Photos from the image-classification dataset "dataset" in the GitHub repository schwein69/VA_Project. Its 5 classes are: fist, index finger pointing, open palm, pinch, two fingers.

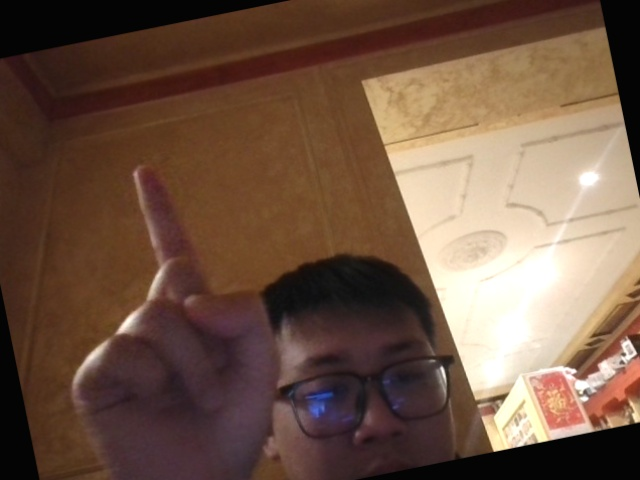
Label: index finger pointing

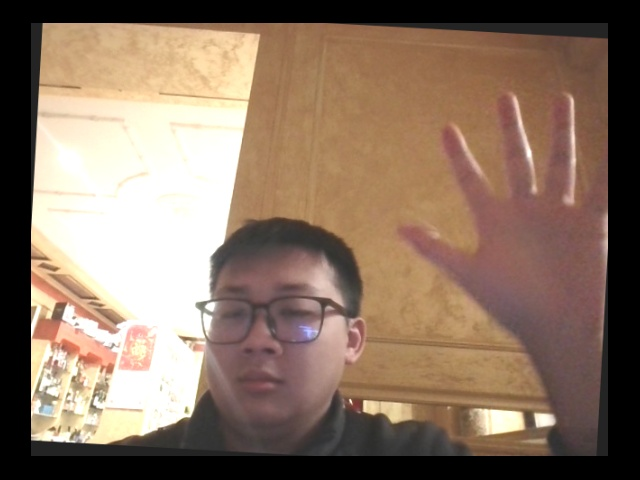
Label: open palm

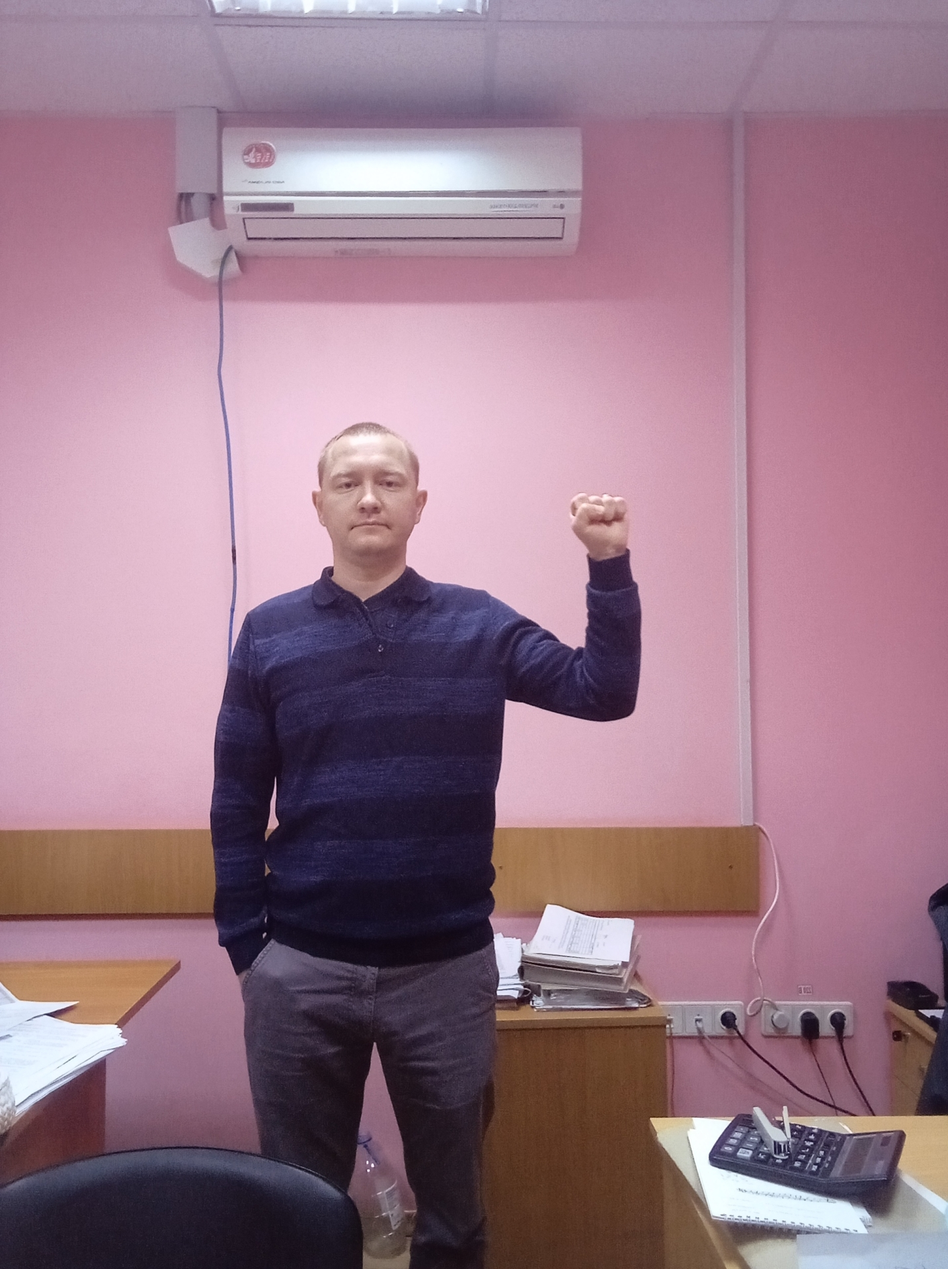
Label: fist

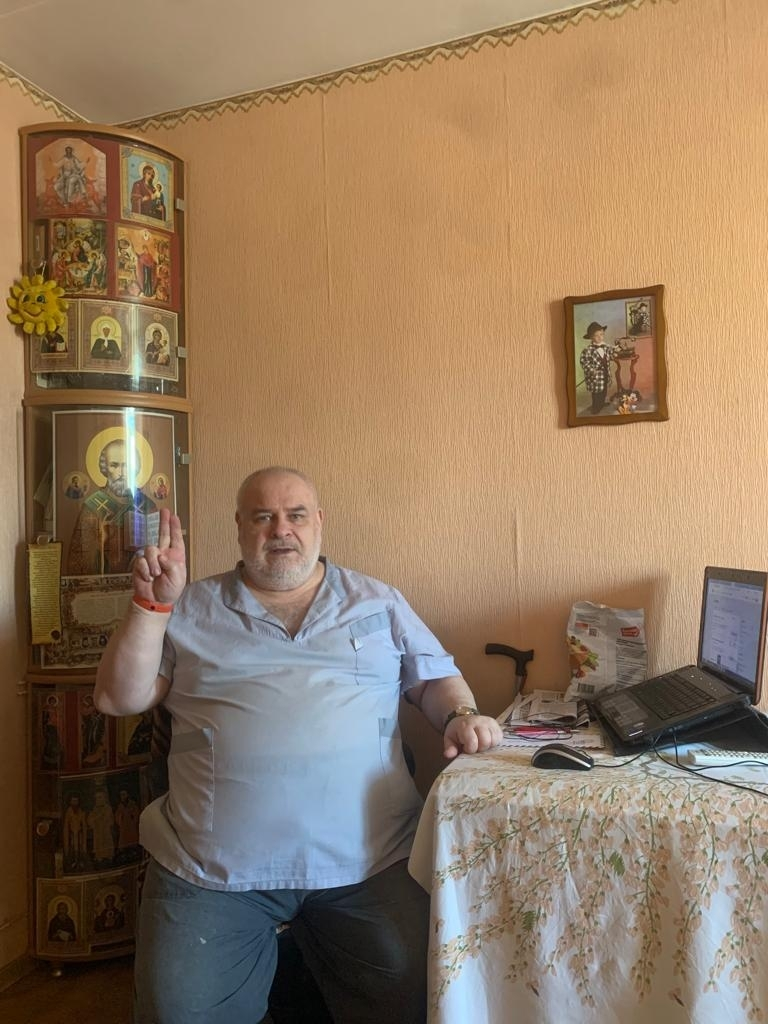
Label: two fingers

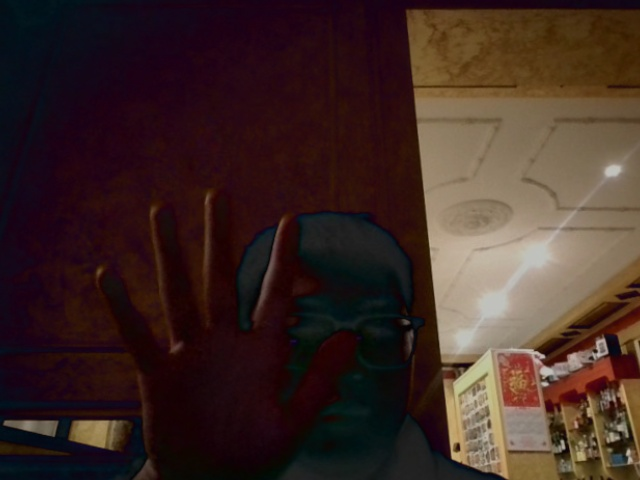
Label: open palm

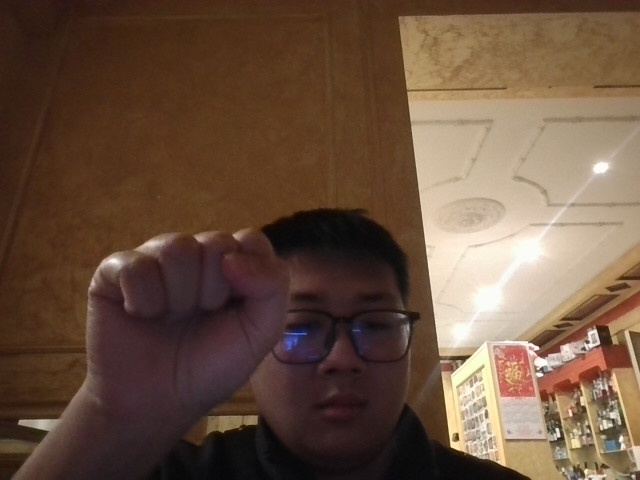
Label: fist
